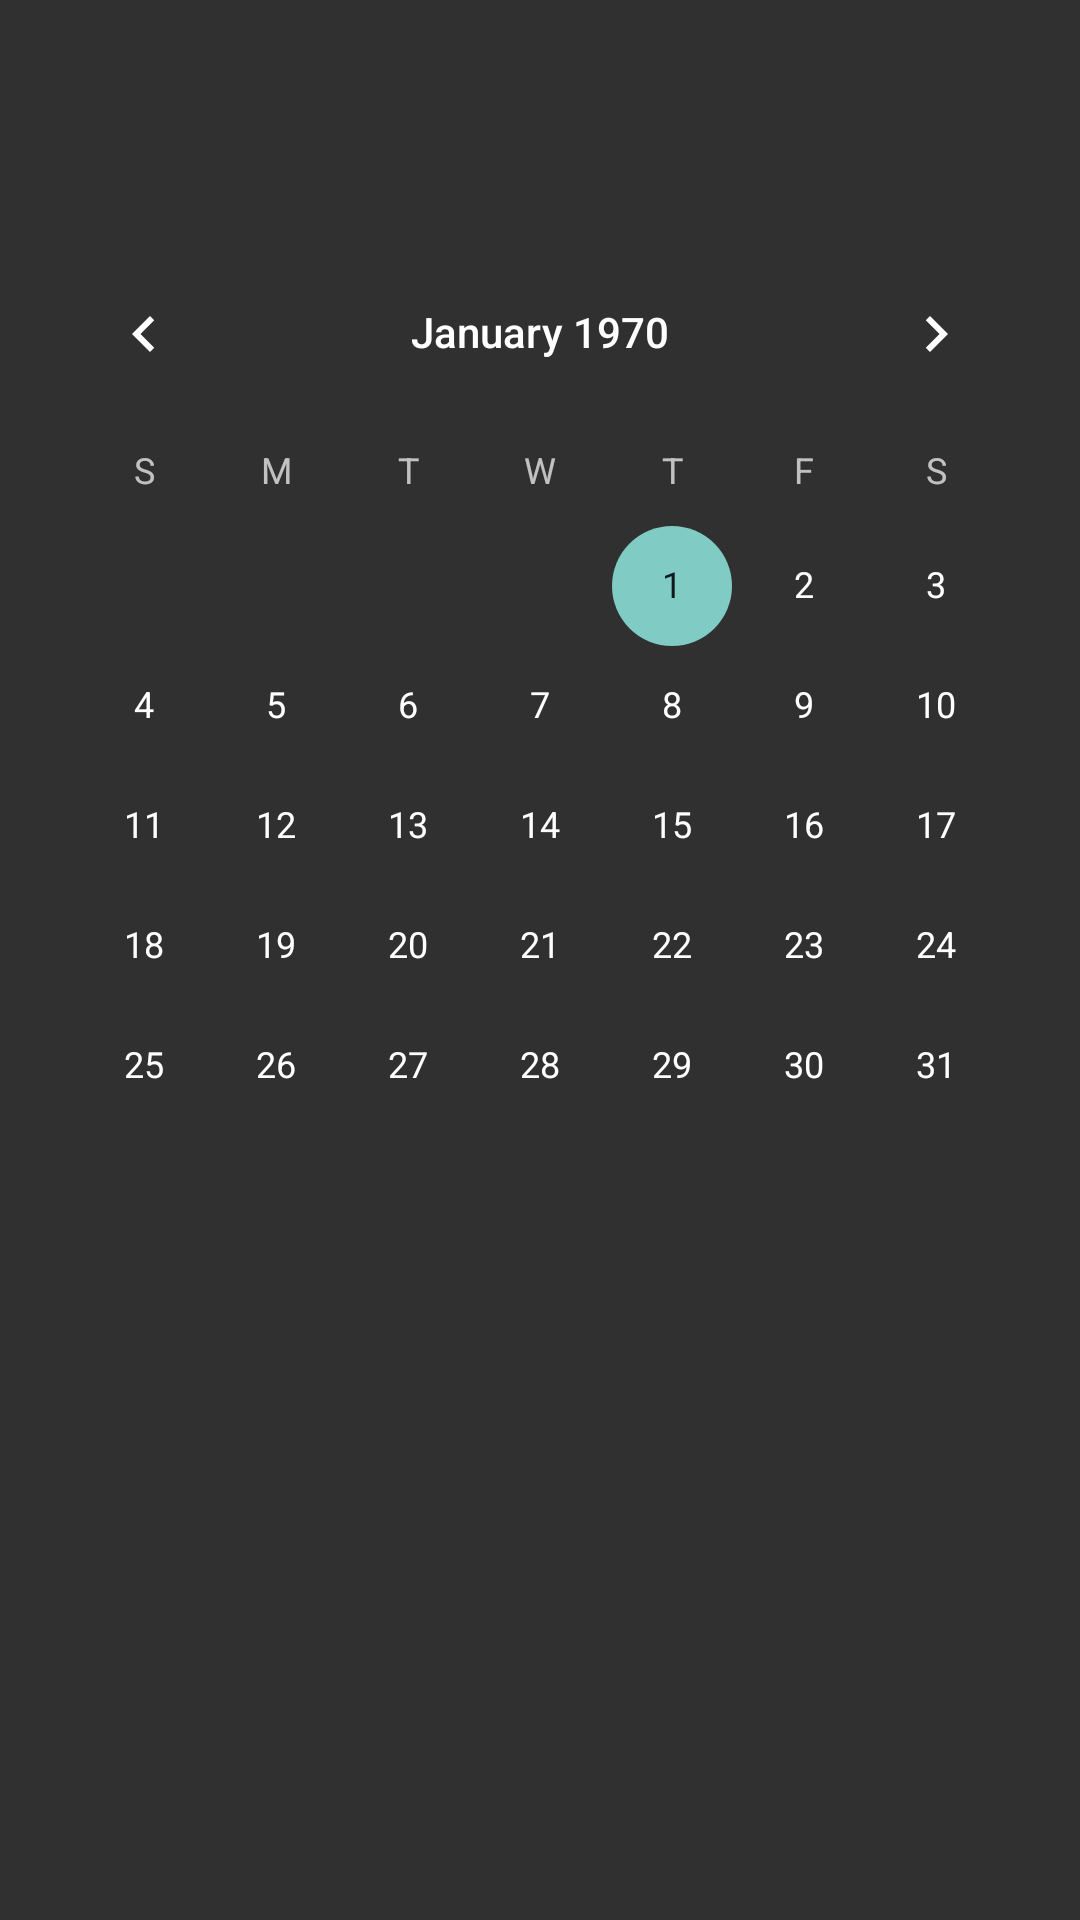

Layout XML and referenced resources for this Android screen:
<!-- AndroidManifest.xml: application theme Theme.SportApp -->
<!-- res/layout/calendar_tab.xml -->
<?xml version="1.0" encoding="utf-8"?>
<androidx.constraintlayout.widget.ConstraintLayout xmlns:android="http://schemas.android.com/apk/res/android"
    xmlns:app="http://schemas.android.com/apk/res-auto"
    xmlns:tools="http://schemas.android.com/tools"
    android:layout_width="match_parent"
    android:layout_height="match_parent">

    <CalendarView
        android:id="@+id/calendarView"
        android:layout_width="wrap_content"
        android:layout_height="wrap_content"
        app:layout_constraintBottom_toBottomOf="parent"
        app:layout_constraintEnd_toEndOf="parent"
        app:layout_constraintHorizontal_bias="0.491"
        app:layout_constraintStart_toStartOf="parent"
        app:layout_constraintTop_toTopOf="parent"
        app:layout_constraintVertical_bias="0.256" />
</androidx.constraintlayout.widget.ConstraintLayout>
<!-- resources referenced by this layout -->
<resources>
  <style name="Theme.SportApp" parent="Theme.AppCompat.NoActionBar">
          
          <item name="colorPrimary">@color/teal_200</item>
          <item name="colorPrimaryVariant">@color/teal_200</item>
          <item name="colorOnPrimary">@color/white</item>
          
          <item name="colorSecondary">@color/teal_200</item>
          <item name="colorSecondaryVariant">@color/teal_700</item>
          <item name="colorOnSecondary">@color/black</item>
          
          <item name="android:statusBarColor">?attr/colorPrimaryVariant</item>
          
      </style>
  <color name="teal_200">#FF03DAC5</color>
  <color name="white">#FFFFFFFF</color>
  <color name="teal_700">#FF018786</color>
  <color name="black">#FF000000</color>
</resources>
